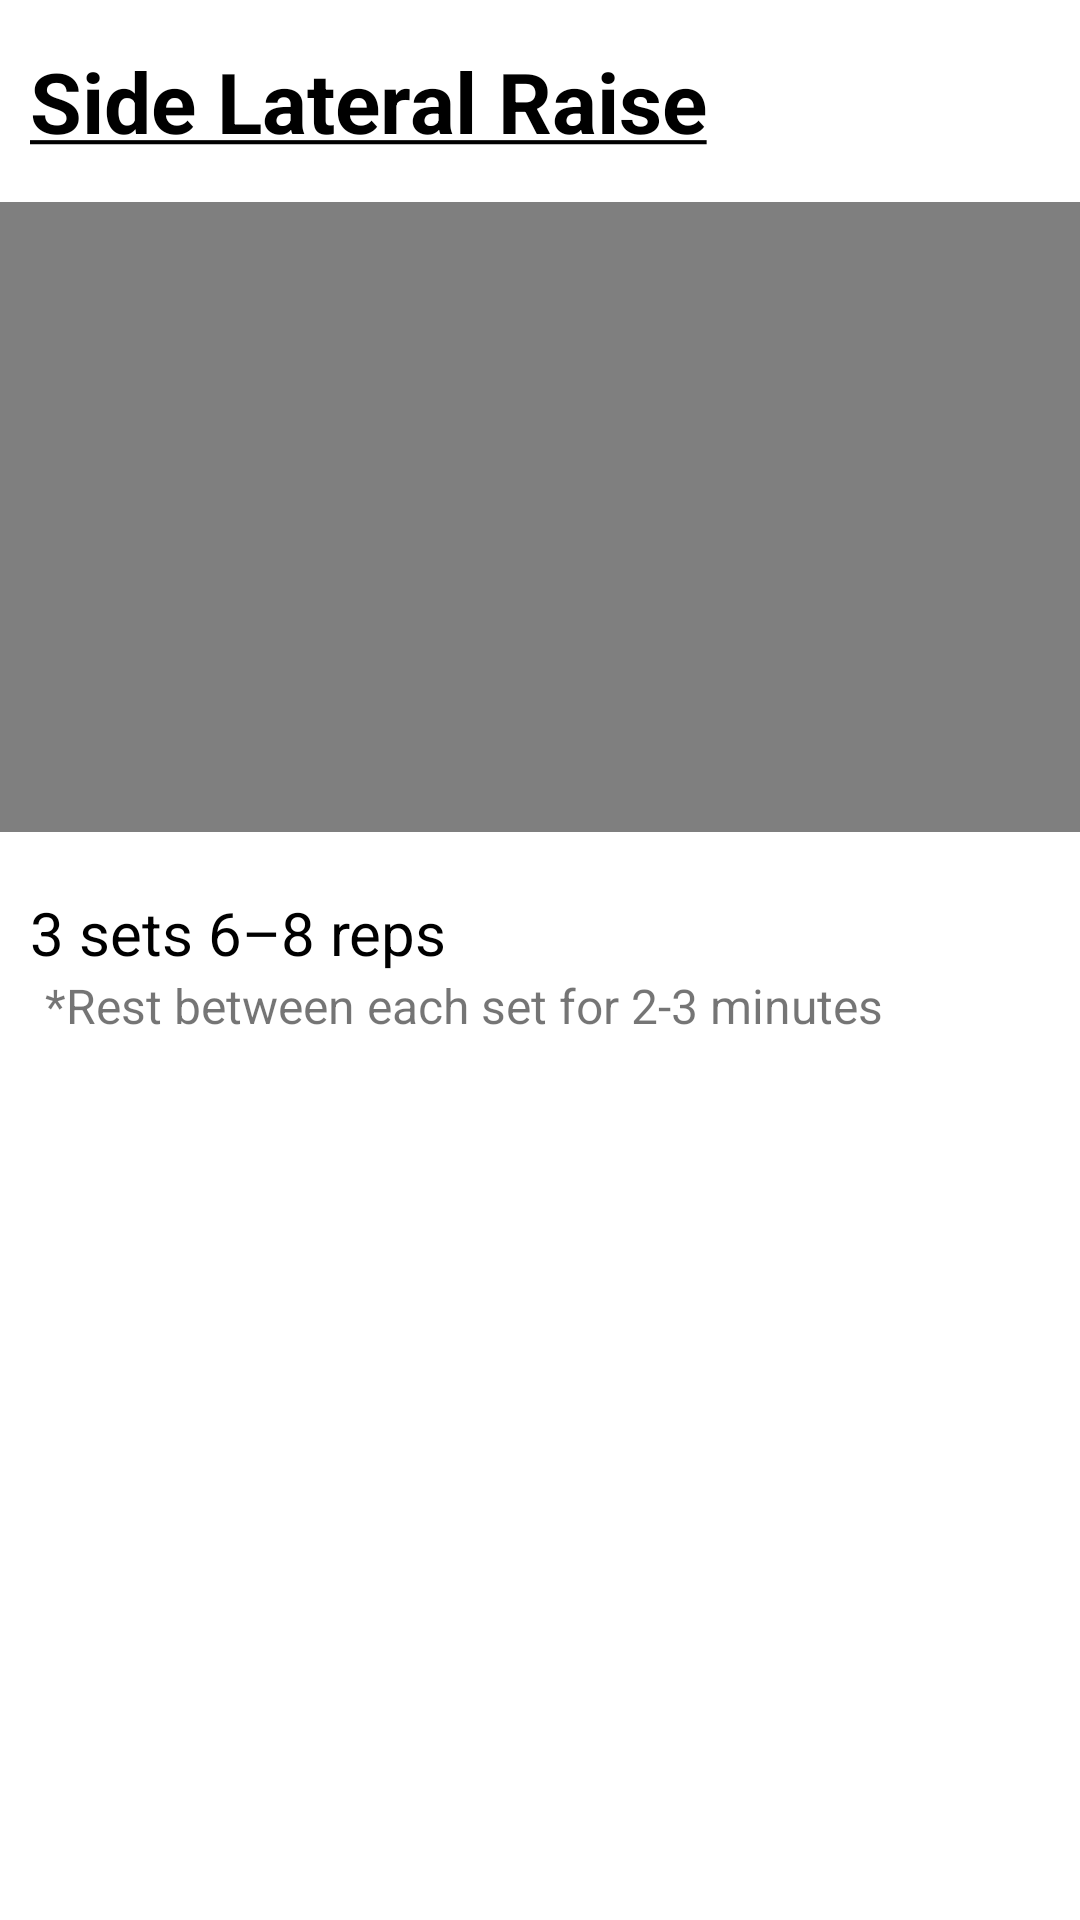

Reconstruct the res/layout file that produces this screen, plus the resources it refers to.
<!-- AndroidManifest.xml: application theme AppTheme -->
<!-- res/layout/activity_side_raise.xml -->
<?xml version="1.0" encoding="utf-8"?>
<LinearLayout
    xmlns:android="http://schemas.android.com/apk/res/android"
    xmlns:app="http://schemas.android.com/apk/res-auto"
    xmlns:tools="http://schemas.android.com/tools"
    android:layout_width="match_parent"
    android:layout_height="match_parent"
    tools:context=".sideRaise"
    android:orientation="vertical">

    <TextView
        android:id="@+id/WorkoutTitle"
        android:layout_width="match_parent"
        android:layout_height="wrap_content"
        android:text="@string/workout_sideDumbbellRaise"
        android:textColor="@color/colorText"
        android:paddingHorizontal="10dp"
        android:paddingVertical="15dp"
        android:textSize="28sp"
        android:textStyle="bold"
        app:layout_constraintEnd_toEndOf="parent"
        app:layout_constraintStart_toStartOf="parent"
        app:layout_constraintTop_toTopOf="parent"/>

    <androidx.constraintlayout.widget.ConstraintLayout
        android:id="@+id/constraintLayout"
        android:layout_width="match_parent"
        android:layout_height="wrap_content"
        app:layout_constraintTop_toBottomOf="@+id/WorkoutTitle"
        android:paddingBottom="10sp">
        <VideoView
            android:id="@+id/Video"
            android:layout_width="match_parent"
            android:layout_height="210dp"
            android:clickable="true"
            android:focusable="true"
            app:layout_constraintEnd_toEndOf="parent"
            app:layout_constraintStart_toStartOf="parent"
            app:layout_constraintTop_toTopOf="parent"/>
    </androidx.constraintlayout.widget.ConstraintLayout>

    <TextView
        android:id="@+id/WorkoutReps"
        android:layout_width="match_parent"
        android:layout_height="wrap_content"
        android:text="@string/_3_sets_8_reps"
        android:textColor="@color/colorText"
        android:paddingHorizontal="10dp"
        android:paddingTop="10dp"
        android:textSize="20sp"
        app:layout_constraintTop_toBottomOf="@+id/constraintLayout" />

    <TextView
        android:id="@+id/WorkoutRest"
        android:layout_width="match_parent"
        android:layout_height="wrap_content"
        android:paddingBottom="5dp"
        android:paddingHorizontal="15dp"
        android:text="@string/workouts_rest"
        android:textSize="16sp"
        app:layout_constraintTop_toBottomOf="@+id/WorkoutReps" />

</LinearLayout>
<!-- resources referenced by this layout -->
<resources>
  <color name="colorText">#000000</color>
  <string name="_3_sets_8_reps">3 sets 6–8 reps</string>
  <string name="workout_sideDumbbellRaise"><u>Side Lateral Raise</u></string>
  <string name="workouts_rest" tools:ignore="TypographyDashes">*Rest between each set for 2-3 minutes</string>
</resources>
